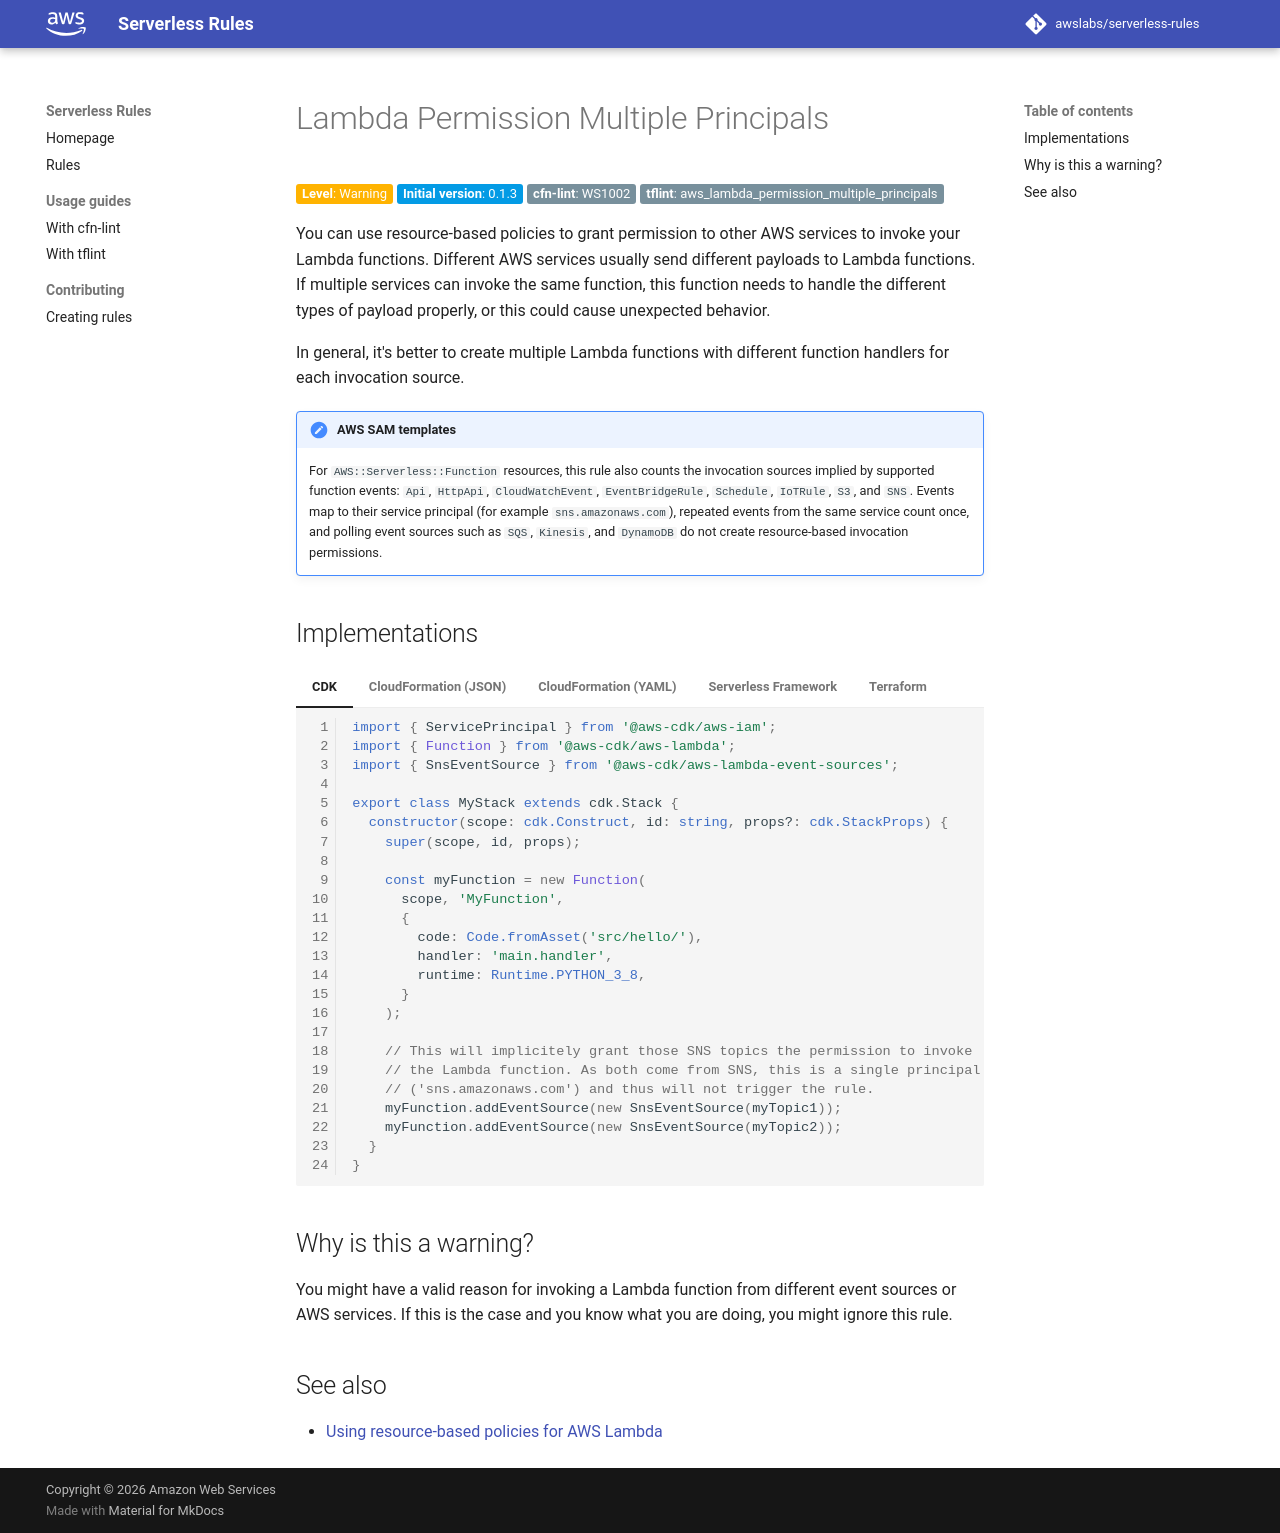

repository: awslabs/serverless-rules · page: rules/lambda/permission_multiple_principals/index.html · generator: mkdocs

# Lambda Permission Multiple Principals

__Level__: Warning
{: class="badge badge-yellow" }

__Initial version__: 0.1.3
{: class="badge badge-blue" }

__cfn-lint__: WS1002
{: class="badge" }

__tflint__: aws_lambda_permission_multiple_principals
{: class="badge" }

You can use resource-based policies to grant permission to other AWS services to invoke your Lambda functions. Different AWS services usually send different payloads to Lambda functions. If multiple services can invoke the same function, this function needs to handle the different types of payload properly, or this could cause unexpected behavior.

In general, it's better to create multiple Lambda functions with different function handlers for each invocation source.

!!! note "AWS SAM templates"

    For `AWS::Serverless::Function` resources, this rule also counts the invocation sources implied by supported function events: `Api`, `HttpApi`, `CloudWatchEvent`, `EventBridgeRule`, `Schedule`, `IoTRule`, `S3`, and `SNS`. Events map to their service principal (for example `sns.amazonaws.com`), repeated events from the same service count once, and polling event sources such as `SQS`, `Kinesis`, and `DynamoDB` do not create resource-based invocation permissions.

## Implementations

=== "CDK"

    ```typescript
    import { ServicePrincipal } from '@aws-cdk/aws-iam';
    import { Function } from '@aws-cdk/aws-lambda';
    import { SnsEventSource } from '@aws-cdk/aws-lambda-event-sources';

    export class MyStack extends cdk.Stack {
      constructor(scope: cdk.Construct, id: string, props?: cdk.StackProps) {
        super(scope, id, props);

        const myFunction = new Function(
          scope, 'MyFunction',
          {
            code: Code.fromAsset('src/hello/'),
            handler: 'main.handler',
            runtime: Runtime.PYTHON_3_8,
          }
        );

        // This will implicitely grant those SNS topics the permission to invoke
        // the Lambda function. As both come from SNS, this is a single principal
        // ('sns.amazonaws.com') and thus will not trigger the rule.
        myFunction.addEventSource(new SnsEventSource(myTopic1));
        myFunction.addEventSource(new SnsEventSource(myTopic2));
      }
    }
    ```

=== "CloudFormation (JSON)"

    ```json
    {
      "Resources": {
        "MyFunction": {
          "Type": "AWS::Serverless::Function",
          "Properties": {
            "CodeUri": ".",
            "Runtime": "python3.8",
            "Handler": "main.handler",
            // This will implicitely grant those SNS topics the permission to invoke
            // the Lambda function. As both come from SNS, this is a single principal
            // ('sns.amazonaws.com') and thus will not trigger the rule.
            "Events": {
              "Topic1": {
                "Type": "SNS",
                "Properties": {
                  "Topic": arn:aws:sns:us-east-1:111122223333:topic1
                }
              }
              "Topic2": {
                "Type": "SNS",
                "Properties": {
                  "Topic": arn:aws:sns:us-east-1:111122223333:topic2
                }
              }
            }
          }
        }
      }
    }
    ```

=== "CloudFormation (YAML)"

    ```yaml
    Resources:
      MyFunction:
        Type: AWS::Serverless::Function
        Properties:
          CodeUri: .
          Runtime: python3.12
          Handler: main.handler
          Tracing: Active
          # This will implicitely grant those SNS topics the permission to invoke
          # the Lambda function. As both come from SNS, this is a single principal
          # ('sns.amazonaws.com') and thus will not trigger the rule.
          Events:
            Topic1:
              Type: SNS
              Properties:
                Topic: arn:aws:sns:us-east-1:111122223333:topic1
            Topic2:
              Type: SNS
              Properties:
                Topic: arn:aws:sns:us-east-1:111122223333:topic2
    ```

=== "Serverless Framework"

    ```yaml
    functions:
      hello:
        handler: handler.hello
        # This will implicitely grant those SNS topics the permission to invoke
        # the Lambda function. As both come from SNS, this is a single principal
        # ('sns.amazonaws.com') and thus will not trigger the rule.
        events:
          - sns: topic1
          - sns: topic2
    ```

=== "Terraform"

    ```tf
    resource "aws_iam_role" "this" {
      name = "my-function-role"
      assume_role_policy = data.aws_iam_policy_document.assume.json

      inline_policy {
        name = "FunctionPolicy"
        policy = data.aws_iam_policy_document.this.json
      }
    }

    data "aws_iam_policy_document" "assume" {
      statement {
        actions = ["sts:AssumeRole"]
        principals {
          type       = "Service"
          identifiers = ["lambda.amazonaws.com"]
        }
      }
    }

    data "aws_iam_policy_document" "this" {
      statement {
        # Tightly scoped permissions to just 'dynamodb:Query'
        # instead of 'dynamodb:*' or '*'
        actions = ["dynamodb:Query"]
        resources = ["arn:aws:dynamodb:eu-west-1:111122223333:table/my-table"]
      }
    }

    resource "aws_lambda_function" "this" {
      function_name = "my-function"
      handler       = "main.handler"
      runtime       = "python3.8"
      filename      = "function.zip"
      role          = aws_iam_role.this.arn
    }

    # Add a Lambda permission for Amazon EventBridge
    resource "aws_lambda_permission" "this" {
      statement_id  = "AllowExecutionFromEventBridge"
      action        = "lambda:InvokeFunction"
      function_name = aws_lambda_function.this.function_name
      principal     = "events.amazonaws.com"
    }
    ```

## Why is this a warning?

You might have a valid reason for invoking a Lambda function from different event sources or AWS services. If this is the case and you know what you are doing, you might ignore this rule.

## See also
* [Using resource-based policies for AWS Lambda](https://docs.aws.amazon.com/lambda/latest/dg/access-control-resource-based.html)
